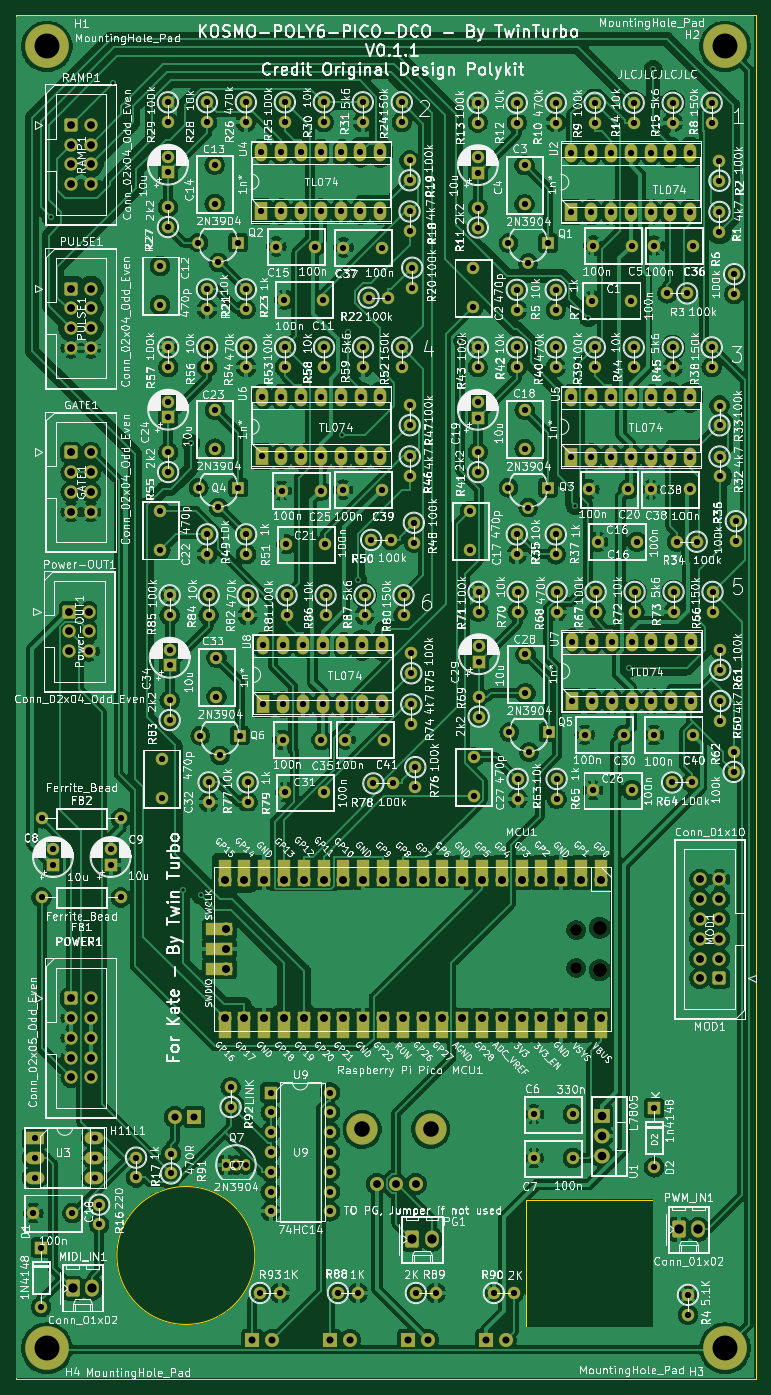
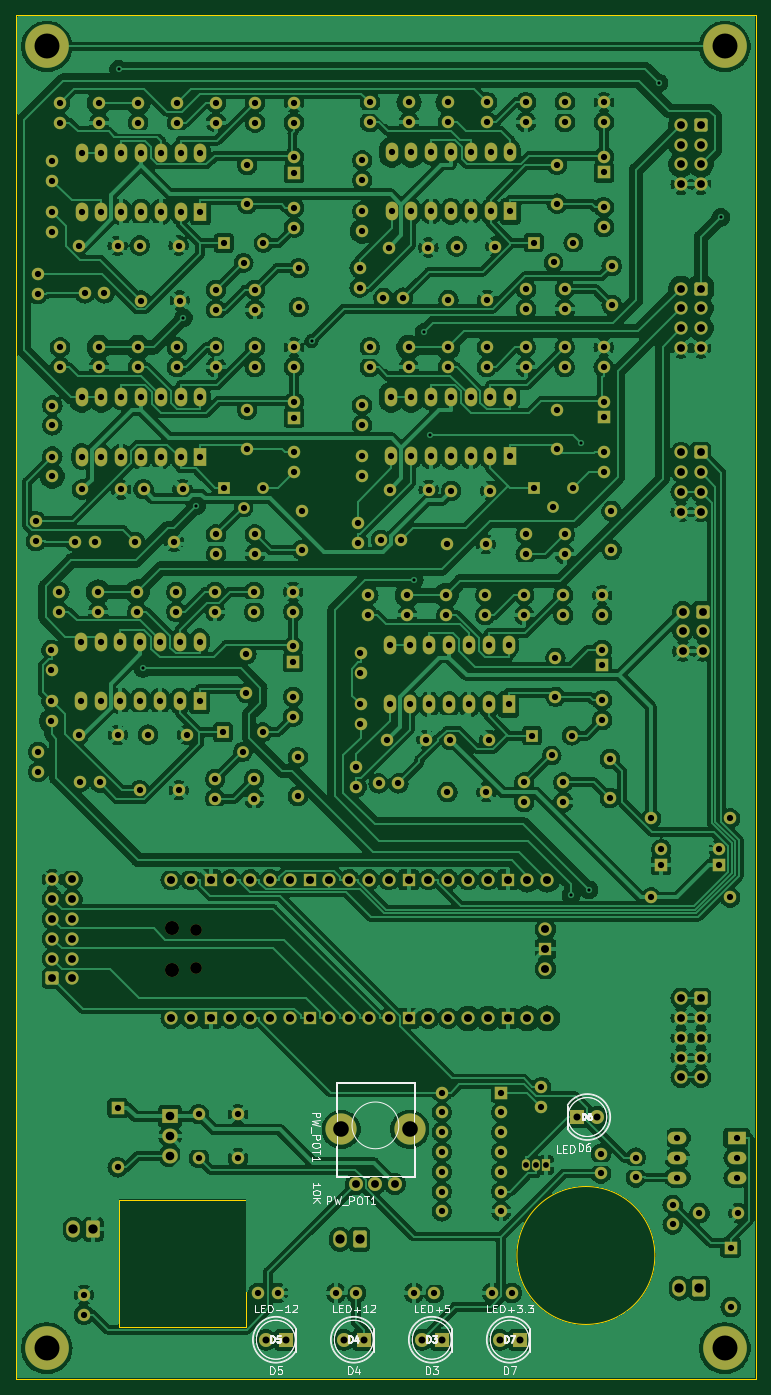
Circuit board: 11 layer files. Board 95.0 x 175.0 mm.
- bottom_copper: KOSMO-POLY6-PICO-DCO-MB-B_Cu.gbr (619709 bytes)
- bottom_mask: KOSMO-POLY6-PICO-DCO-MB-B_Mask.gbr (19655 bytes)
- paste: KOSMO-POLY6-PICO-DCO-MB-B_Paste.gbr (468 bytes)
- bottom_silk: KOSMO-POLY6-PICO-DCO-MB-B_Silkscreen.gbr (30558 bytes)
- outline: KOSMO-POLY6-PICO-DCO-MB-Edge_Cuts.gbr (1039 bytes)
- top_copper: KOSMO-POLY6-PICO-DCO-MB-F_Cu.gbr (597997 bytes)
- top_mask: KOSMO-POLY6-PICO-DCO-MB-F_Mask.gbr (21135 bytes)
- paste: KOSMO-POLY6-PICO-DCO-MB-F_Paste.gbr (468 bytes)
- top_silk: KOSMO-POLY6-PICO-DCO-MB-F_SilkS.gbr (1152398 bytes)
- drill: KOSMO-POLY6-PICO-DCO-MB-NPTH.drl (556 bytes)
- drill: KOSMO-POLY6-PICO-DCO-MB-PTH.drl (9226 bytes)

=== bottom_copper: KOSMO-POLY6-PICO-DCO-MB-B_Cu.gbr (619709 bytes, source omitted) ===
=== bottom_mask: KOSMO-POLY6-PICO-DCO-MB-B_Mask.gbr (19655 bytes, source omitted) ===
=== paste: KOSMO-POLY6-PICO-DCO-MB-B_Paste.gbr ===
%TF.GenerationSoftware,KiCad,Pcbnew,7.0.1*%
%TF.CreationDate,2023-03-13T20:19:02+00:00*%
%TF.ProjectId,KOSMO-POLY6-PICO-DCO-MB,4b4f534d-4f2d-4504-9f4c-59362d504943,v0.1.1*%
%TF.SameCoordinates,Original*%
%TF.FileFunction,Paste,Bot*%
%TF.FilePolarity,Positive*%
%FSLAX46Y46*%
G04 Gerber Fmt 4.6, Leading zero omitted, Abs format (unit mm)*
G04 Created by KiCad (PCBNEW 7.0.1) date 2023-03-13 20:19:02*
%MOMM*%
%LPD*%
G01*
G04 APERTURE LIST*
G04 APERTURE END LIST*
M02*

=== bottom_silk: KOSMO-POLY6-PICO-DCO-MB-B_Silkscreen.gbr (30558 bytes, source omitted) ===
=== outline: KOSMO-POLY6-PICO-DCO-MB-Edge_Cuts.gbr ===
%TF.GenerationSoftware,KiCad,Pcbnew,7.0.1*%
%TF.CreationDate,2023-03-13T20:19:02+00:00*%
%TF.ProjectId,KOSMO-POLY6-PICO-DCO-MB,4b4f534d-4f2d-4504-9f4c-59362d504943,v0.1.1*%
%TF.SameCoordinates,Original*%
%TF.FileFunction,Profile,NP*%
%FSLAX46Y46*%
G04 Gerber Fmt 4.6, Leading zero omitted, Abs format (unit mm)*
G04 Created by KiCad (PCBNEW 7.0.1) date 2023-03-13 20:19:02*
%MOMM*%
%LPD*%
G01*
G04 APERTURE LIST*
%TA.AperFunction,Profile*%
%ADD10C,0.050000*%
%TD*%
%TA.AperFunction,Profile*%
%ADD11C,0.150000*%
%TD*%
G04 APERTURE END LIST*
D10*
X136662000Y-19093000D02*
X41662000Y-19093000D01*
X136662000Y-194093000D02*
X41665000Y-194093000D01*
X136662000Y-194093000D02*
X136662000Y-19093000D01*
X41662000Y-19093000D02*
X41665000Y-194093000D01*
X107156000Y-187352000D02*
X107156000Y-171033000D01*
X123378000Y-187352000D02*
X107156000Y-187352000D01*
X123378000Y-171033000D02*
X123378000Y-187352000D01*
X107156000Y-171033000D02*
X123378000Y-171033000D01*
D11*
X72342000Y-178189000D02*
G75*
G03*
X72342000Y-178189000I-8846479J0D01*
G01*
M02*

=== top_copper: KOSMO-POLY6-PICO-DCO-MB-F_Cu.gbr (597997 bytes, source omitted) ===
=== top_mask: KOSMO-POLY6-PICO-DCO-MB-F_Mask.gbr (21135 bytes, source omitted) ===
=== paste: KOSMO-POLY6-PICO-DCO-MB-F_Paste.gbr ===
%TF.GenerationSoftware,KiCad,Pcbnew,7.0.1*%
%TF.CreationDate,2023-03-13T20:19:02+00:00*%
%TF.ProjectId,KOSMO-POLY6-PICO-DCO-MB,4b4f534d-4f2d-4504-9f4c-59362d504943,v0.1.1*%
%TF.SameCoordinates,Original*%
%TF.FileFunction,Paste,Top*%
%TF.FilePolarity,Positive*%
%FSLAX46Y46*%
G04 Gerber Fmt 4.6, Leading zero omitted, Abs format (unit mm)*
G04 Created by KiCad (PCBNEW 7.0.1) date 2023-03-13 20:19:02*
%MOMM*%
%LPD*%
G01*
G04 APERTURE LIST*
G04 APERTURE END LIST*
M02*

=== top_silk: KOSMO-POLY6-PICO-DCO-MB-F_SilkS.gbr (1152398 bytes, source omitted) ===
=== drill: KOSMO-POLY6-PICO-DCO-MB-NPTH.drl ===
M48
; DRILL file {KiCad 7.0.1} date Mon Mar 13 20:18:59 2023
; FORMAT={-:-/ absolute / inch / decimal}
; #@! TF.CreationDate,2023-03-13T20:18:59+00:00
; #@! TF.GenerationSoftware,Kicad,Pcbnew,7.0.1
; #@! TF.FileFunction,NonPlated,1,2,NPTH
FMAT,2
INCH
; #@! TA.AperFunction,NonPlated,NPTH,ComponentDrill
T1C0.0591
; #@! TA.AperFunction,NonPlated,NPTH,ComponentDrill
T2C0.0709
; #@! TA.AperFunction,NonPlated,NPTH,ComponentDrill
T3C0.0787
%
G90
G05
T1
X4.4706Y-5.372
X4.4706Y-5.5629
T2
X4.5898Y-5.3602
X4.5898Y-5.5747
T3
X3.3898Y-6.378
X3.7362Y-6.378
T0
M30

=== drill: KOSMO-POLY6-PICO-DCO-MB-PTH.drl (9226 bytes, source omitted) ===
